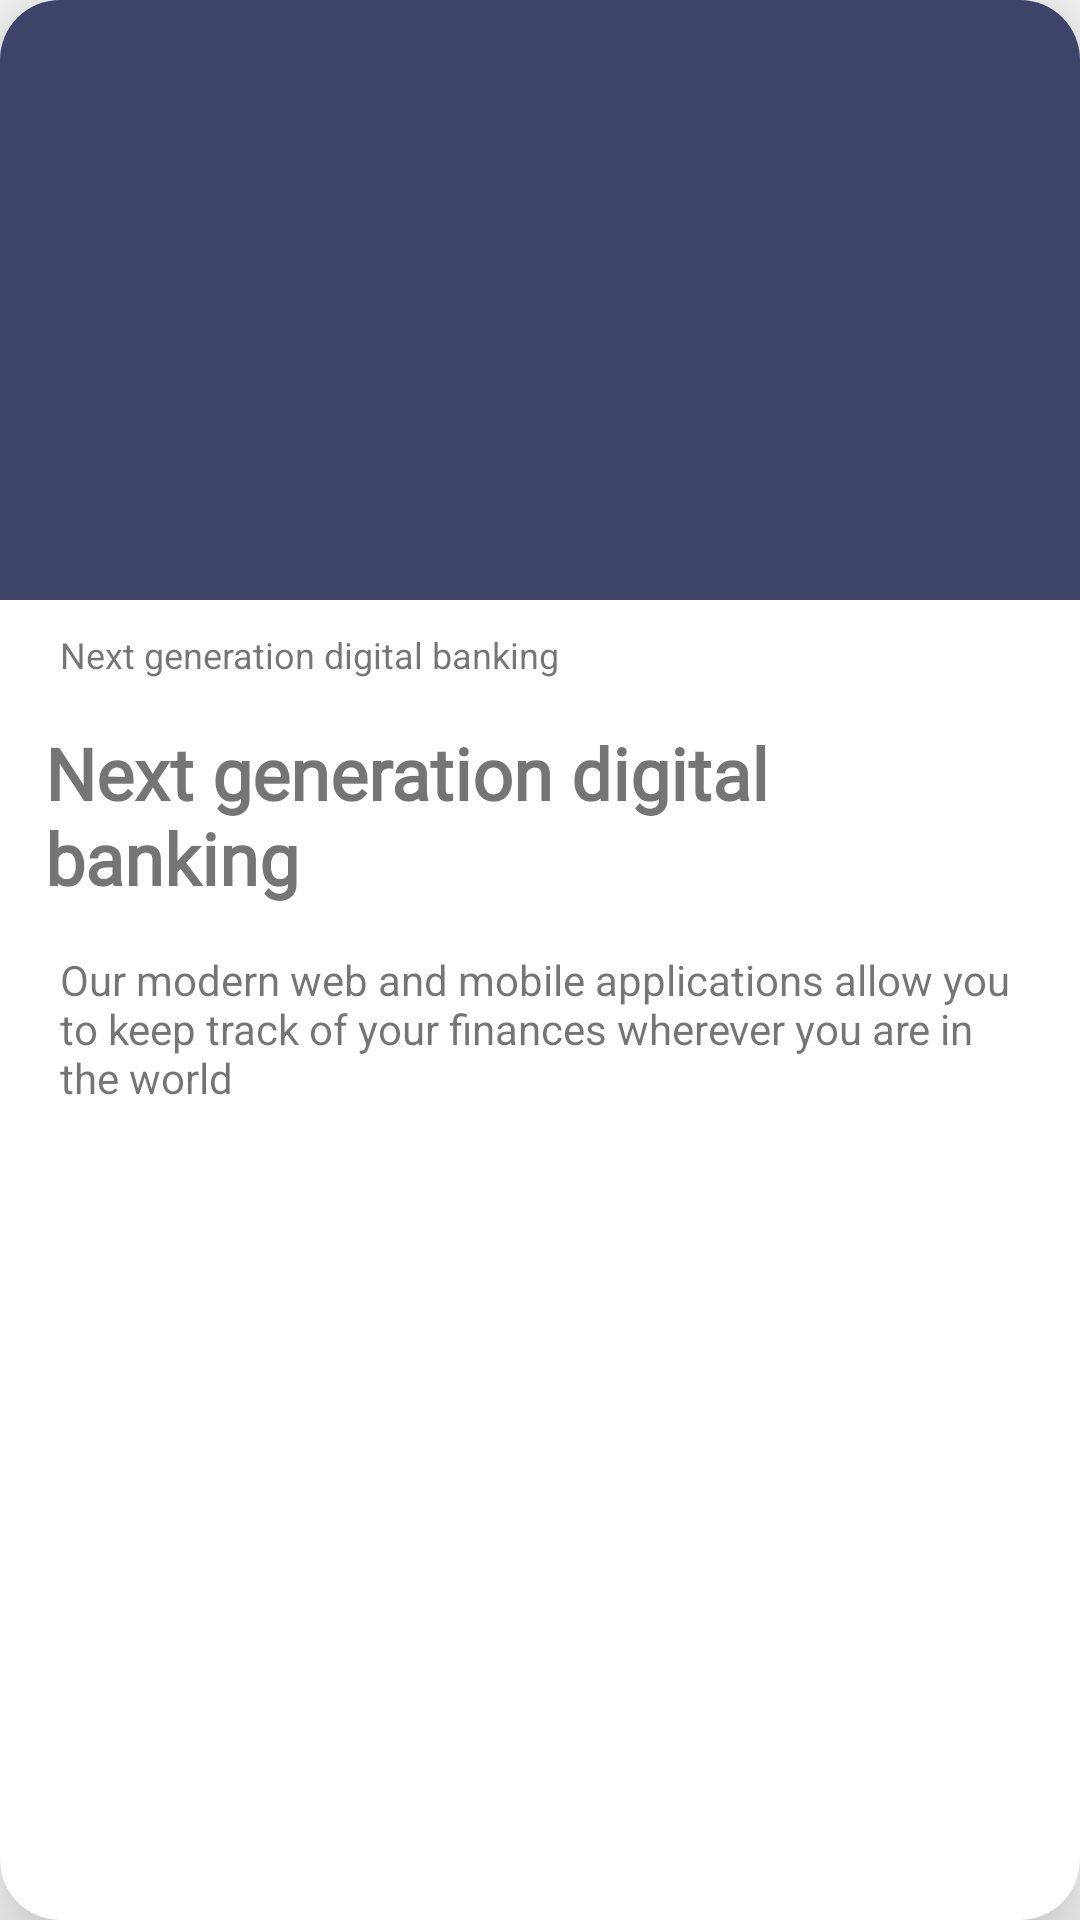

Produce the Android XML layout that renders to this screen, including the resource entries it uses.
<!-- AndroidManifest.xml: application theme Theme.Easybank -->
<!-- res/layout/activity_article_adapter.xml -->
<?xml version="1.0" encoding="utf-8"?>
<androidx.cardview.widget.CardView xmlns:android="http://schemas.android.com/apk/res/android"
    xmlns:app="http://schemas.android.com/apk/res-auto"
    xmlns:tools="http://schemas.android.com/tools"
    android:layout_width="match_parent"
    android:layout_height="wrap_content"
    tools:context=".articleAdapter"
    android:layout_margin="22dp"
    app:cardCornerRadius="20dp"
    app:cardElevation="20dp"
    android:id="@+id/Articleparent">

    <RelativeLayout
        android:layout_width="match_parent"
        android:layout_height="wrap_content">

        <ImageView
            android:layout_width="match_parent"
            android:layout_height="200dp"
            android:src="@color/dark_blue"
            android:id="@+id/articleImage"
            android:scaleType="fitXY" />

        <TextView
            android:layout_width="match_parent"
            android:layout_height="wrap_content"
            android:text="@string/next"
            android:layout_marginTop="10dp"
            android:textSize="12sp"
            android:layout_centerHorizontal="true"
            android:layout_marginStart="40dp"
            android:layout_below="@+id/articleImage"
            android:id="@+id/articleAuthor"
            />

        <TextView
            android:layout_width="match_parent"
            android:layout_height="wrap_content"
            android:text="@string/next"
            android:layout_margin="10dp"
            android:padding="5dp"
            android:layout_below="@+id/articleAuthor"
            android:textSize="24sp"
            android:fontFamily="@font/publicsans"
            android:textFontWeight="900"
            android:id="@+id/articleHead"
            />

        <TextView
            android:layout_width="match_parent"
            android:layout_height="wrap_content"
            android:text="@string/our"
            android:layout_below="@id/articleHead"
            android:layout_marginStart="40dp"
            android:layout_centerHorizontal="true"
            android:paddingBottom="40dp"
            android:id="@+id/articleDesc"
            />

    </RelativeLayout>

</androidx.cardview.widget.CardView>
<!-- resources referenced by this layout -->
<resources>
  <color name="dark_blue">#3E436A</color>
  <string name="next">Next generation digital banking</string>
  <string name="our">Our modern web and mobile applications allow
      you to keep track of your finances wherever you are in the world</string>
  <style name="Theme.Easybank" parent="Theme.AppCompat.Light.NoActionBar">
          
          <item name="colorPrimary">@color/purple_500</item>
          <item name="colorPrimaryVariant">@color/purple_700</item>
          <item name="colorOnPrimary">@color/white</item>
          
          <item name="colorSecondary">@color/teal_200</item>
          <item name="colorSecondaryVariant">@color/teal_700</item>
          <item name="colorOnSecondary">@color/black</item>
          
          <item name="android:windowTranslucentNavigation">true</item>
          <item name="android:windowTranslucentStatus">true</item>
          
      </style>
  <color name="purple_500">#FF6200EE</color>
  <color name="purple_700">#FF3700B3</color>
  <color name="white">#FFFFFFFF</color>
  <color name="teal_200">#FF03DAC5</color>
  <color name="teal_700">#FF018786</color>
  <color name="black">#FF000000</color>
</resources>
